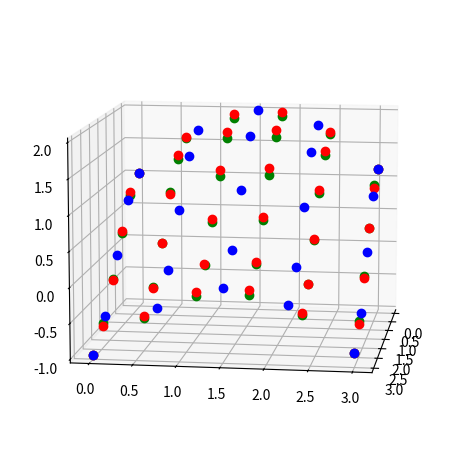

Source code (Python):
# -*- coding: utf-8 -*-
"""
Created on  May 4, 2019 
Derivation from http://kitchingroup.cheme.cmu.edu/blog/2015/01/18/Equation-of-a-plane-through-three-points/

Blue points are samples on which we are approximating.
Red points are approximated function values "ideal results".
Green points are results of approximation.

[redacted]
@License: WTFPL
"""
import numpy as np
import math

def aPlaneEquationBy3points(p1,p2,p3):
    p1,p2,p3=np.asarray(p1),np.asarray(p2),np.asarray(p3)
    v1 = p3 - p1 # These two vectors are in the plane
    v2 = p2 - p1
    cp = np.cross(v1, v2)    # the cross product is a vector normal to the plane
    a, b, c = cp
    d = np.dot(cp, p3) # This evaluates a * x3 + b * y3 + c * z3 which equals d
    # print('The equation is {0}x + {1}y + {2}z = {3}'.format(a, b, c, d))
    return (a,b,c,d)

def CollinearXY(a,b,c): # Check if points are collinear in XY projection so they do not define a plane.
    x1,y1,z1=a
    x2,y2,z2=b
    x3,y3,z3=c
    res=abs(x1*(y2-y3) + x2*(y3-y1) + x3*(y1-y2)) < 0.001  # 0.001 collinear enoug
    return res

def distXY(a,b): # Distance from A to B
    x1,y1,_=a
    x2,y2,_=b
    return math.sqrt( (x1-x2)**2+(y1-y2)**2 ) 
    
def Nearest3(x,y,z,xt,yt): #Find 3 (non collinear) points nearest to the point of interest Xt,Yt
    pt=[xt,yt,0]
    p1 = np.array([0,0,0])
    p2 = np.array([0,0,0])
    p3 = np.array([0,0,0])    
    min1=min2=min3=1000; #Suppose 1000 is big enough for my data where distances are less than that !!!!
    for a,b,c in zip(x,y,z):
       p=[a,b,c]
       dist=distXY(p,pt)
       if min1>dist:
          p2=p1
          p1=p 
          min1=dist 
       elif min2>dist:
          p2=p 
          min2=dist 
#    if CollinearXY(p1,p2,p3): # If points are collinear find another one.
    for a,b,c in zip(x,y,z):
         p=[a,b,c] 
         dist=distXY(p,pt)
         if min3>dist and not CollinearXY(p1,p2,p): # This one is not collinear
            p3=p  
            min3=dist      
    return p1,p2,p3

def Approximate(plane,xt,yt):
    a,b,c,d=plane
    res=(d - a * xt - b * yt) / c
    return res


import matplotlib.pyplot as plt
from mpl_toolkits.mplot3d import Axes3D

fig = plt.figure()
ax = fig.add_subplot(111, projection='3d')
  
x = np.linspace(-0, 3, 5)
y = np.linspace(-0, 3, 5)
X, Y = np.meshgrid(x, y)
Z = np.cos(X)+np.sin(Y)


x1= np.linspace(-0, 3, 6)
y1= np.linspace(-0, 3, 6)
X1,Y1 = np.meshgrid(x1, y1)
Z1 = np.cos(X1)+np.sin(Y1)

Za = []
for Xt,Yt,Zt in zip(X1.flatten(),Y1.flatten(),Z1.flatten()) :
    p1,p2,p3=Nearest3(X.flatten(),Y.flatten(),Z.flatten(),Xt,Yt)
    plane=aPlaneEquationBy3points(p1,p2,p3)
    Zu=Approximate(plane,Xt,Yt)
    if Zu>=2:
        print("xtyt-",Xt,Yt)
        print("plane ",plane)
        print("pts")
        print(p1)
        print(p2)
        print(p3)
    Za.append(Zu)
Zo=np.asarray(Za)


# plot the mesh. Each array is 2D, so we flatten them to 1D arrays
ax.plot(X1.flatten(), Y1.flatten(), Zo.flatten(),'go')
ax.plot(X1.flatten(), Y1.flatten(), Z1.flatten(),'ro')
ax.plot( X.flatten(),  Y.flatten(),  Z.flatten(),'bo')

# plot the original points. We use zip to get 1D lists of x, y and z
# coordinates.
# ax.plot(*zip(p1, p2, p3), color='r', linestyle=' ', marker='o')
# adjust the view so we can see the point/plane alignment
ax.view_init(10, 8)
plt.tight_layout()
#plt.savefig('plane.png')
plt.show()
